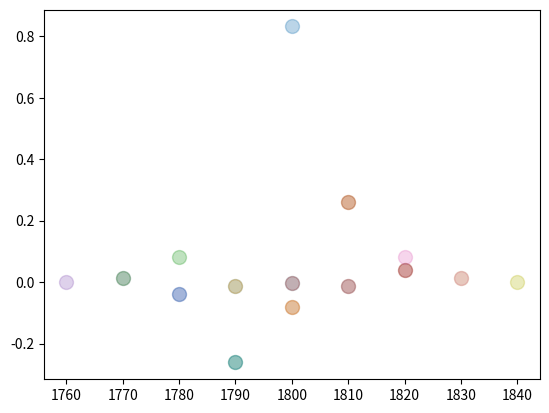

Write the Python code that produced this figure. (Note: this script raises an exception after producing the figure.)
import matplotlib.pyplot as plt
import numpy as np 
import scipy.special as scp

B=0.6


J0  = scp.jv(0,B )
J1p = scp.jv(1,B )
J1m = -scp.jv(1,B )
J2p = scp.jv(2,B )
J2m = -scp.jv(2,B )
#print(J1m,J1p)
#print(J2m)

RF = 10
AOM = 100
w = 1000

f = w-AOM
F0 = f
F1p = f+RF 
F1m = f-RF
F2p = f+2*RF 
F2m = f-2*RF

# Freq and Efield together
A0 = [F0,J0]
print('A0',A0)

A1p = [F1p,J1p]
print('A1p',A1p)
A1m = [F1m,J1m]
A2p = [F2p,J2p]
A2m = [F2m,J2m]

# Adding and multiplying all permutations
# abcde = 1st thing   0,1p.. = 2nd thing

e0  = [A0[0]+A0[0],  A0[1]*A0[1]]
e1p = [A0[0]+A1p[0], A0[1]*A1p[1]]
e1m = [A0[0]+A1m[0], A0[1]*A1m[1]]
e2p = [A0[0]+A2p[0], A0[1]*A2p[1]]
e2m = [A0[0]+A2m[0], A0[1]*A2m[1]]
EE = [e0,e1p,e1m,e2p,e2m]

a0  = [A1p[0]+A0[0],  A1p[1]*A0[1]]
a1p = [A1p[0]+A1p[0], A1p[1]*A1p[1]]
a1m = [A1p[0]+A1m[0], A1p[1]*A1m[1]]
a2p = [A1p[0]+A2p[0], A1p[1]*A2p[1]]
a2m = [A1p[0]+A2m[0], A1p[1]*A2m[1]]
AA = [a0,a1p,a1m,a2p,a2m]

b0  = [A1m[0]+A0[0],  A1m[1]*A0[1]]
b1p = [A1m[0]+A1p[0], A1m[1]*A1p[1]]
b1m = [A1m[0]+A1m[0], A1m[1]*A1m[1]]
b2p = [A1m[0]+A2p[0], A1m[1]*A2p[1]]
b2m = [A1m[0]+A2m[0], A1m[1]*A2m[1]]
BB = [b0,b1p,b1m,b2p,b2m]

c0  = [A2p[0]+A0[0],  A2p[1]*A0[1]]
c1p = [A2p[0]+A1p[0], A2p[1]*A1p[1]]
c1m = [A2p[0]+A1m[0], A2p[1]*A1m[1]]
c2p = [A2p[0]+A2p[0], A2p[1]*A2p[1]]
c2m = [A2p[0]+A2m[0], A2p[1]*A2m[1]]
CC = [c0,c1p,c1m,c2p,c2m]

d0  = [A2m[0]+A0[0],  A2m[1]*A0[1]]
d1p = [A2m[0]+A1p[0], A2m[1]*A1p[1]]
d1m = [A2m[0]+A1m[0], A2m[1]*A1m[1]]
d2p = [A2m[0]+A2p[0], A2m[1]*A2p[1]]
d2m = [A2m[0]+A2m[0], A2m[1]*A2m[1]]
DD = [d0,d1p,d1m,d2p,d2m]

for j in range(5): 
    plt.scatter(EE[j][0],EE[j][1],s=100,alpha=0.3) 
    plt.scatter(AA[j][0],AA[j][1],s=100,alpha=0.3)
    plt.scatter(BB[j][0],BB[j][1],s=100,alpha=0.3)
    plt.scatter(CC[j][0],CC[j][1],s=100,alpha=0.3)
    plt.scatter(DD[j][0],DD[j][1],s=100,alpha=0.3)

XX = []
Dup = []

BBig = np.array([a0,a1p,a1m,a2p,a2m,b0,b1p,b1m,b2p,b2m,c0,c1p,c1m,c2p,c2m,d0,d1p,d1m,d2p,d2m,e0,e1p,e1m,e2p,e2m])
Flist = BBig[:,0]
Fplot = []

for k in range(len(BBig)):
    '''test for dups - get index symm - choose 1st'''
    x = np.where(BBig[:,0] == Flist[k])[0]
    xx = x[0]
    XX.append(x[0])
XX_ = list(dict.fromkeys(XX)) # Dup Prepended list
print('XX_ =',XX_)


for i in range(len(XX_)):
    '''Takes the 1st index & gives freq'''
    Fplot.append(Flist[XX_[i]])
Jsum = []

X0 = []
X0_ = []
for I in range(len(Flist)):
    x0 = np.where(BBig[:,0] == Flist[I])[0]

    X0.append(x0)
print('X0 ----', X0)
print(np.shape(X0))
u =[]
for i in range(len(X0)):
    U=[]
    u = (X0[i])

    for j in range(len(X0[i])):
        U.append(u[j])

    X0_.append(U) 
X0_U = np.unique(X0_)  # Index Prepended list

Yy=[]
for j in range(len(Fplot)):
    for k in range(len(X0_U[j])):
    
        y = BBig[X0_U[j][k]][1]
        Yy.append([y])

    Y = np.sum(Yy)
    Jsum.append(Y)
    Yy=[]
    
print("J's = ", Jsum)
print('Freqs =',Fplot)

plt.scatter(Fplot,Jsum,s=800,c='y', alpha=0.4,)

plt.xlabel('Frequency (AU)',size=18)
plt.ylabel('Electric Field / Bessel Value (AU)',size=18)
plt.title('EOM to Frequency Doubler',size=20)
plt.grid()
plt.show()